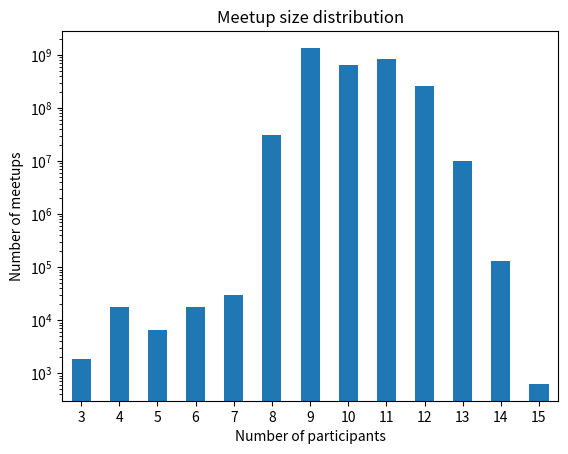

Reproduce this figure in Python. (Note: this script raises an exception after producing the figure.)
import matplotlib.pyplot as plt
import pandas as pd

# use this to preprocess the data, as distplot is way too slow for our huge dataset
pre_process = False
if pre_process:
    with open('data/lens_prime_below.csv', 'r') as f:
        counter = {}
        for l in f:
            l = int(l)
            if l in counter.keys():
                counter[l] += 1
            else:
                counter[l] = 1

    print(counter)
    lens = counter
else:
    lens = {3: 1884, 4: 17977, 11: 849570493, 10: 656302972, 9: 1354037135, 8: 30858292, 5: 6470, 7: 29127, 6: 17907,
            12: 258253969, 13: 10003897, 14: 132896, 15: 627}

df = pd.DataFrame(lens.items(), columns=['num_participants', 'amount_meetups'])

print(f"""
Sum of meetups: {df['amount_meetups'].sum()}
""")
df = df.sort_values('num_participants')
ax = df.plot.bar(x='num_participants', y='amount_meetups', rot=0)
ax.get_legend().remove()
plt.yscale('log')
plt.title('Meetup size distribution')
plt.xlabel('Number of participants')
plt.ylabel('Number of meetups')
plt.savefig('plots/meetup_size_distribution.png')
